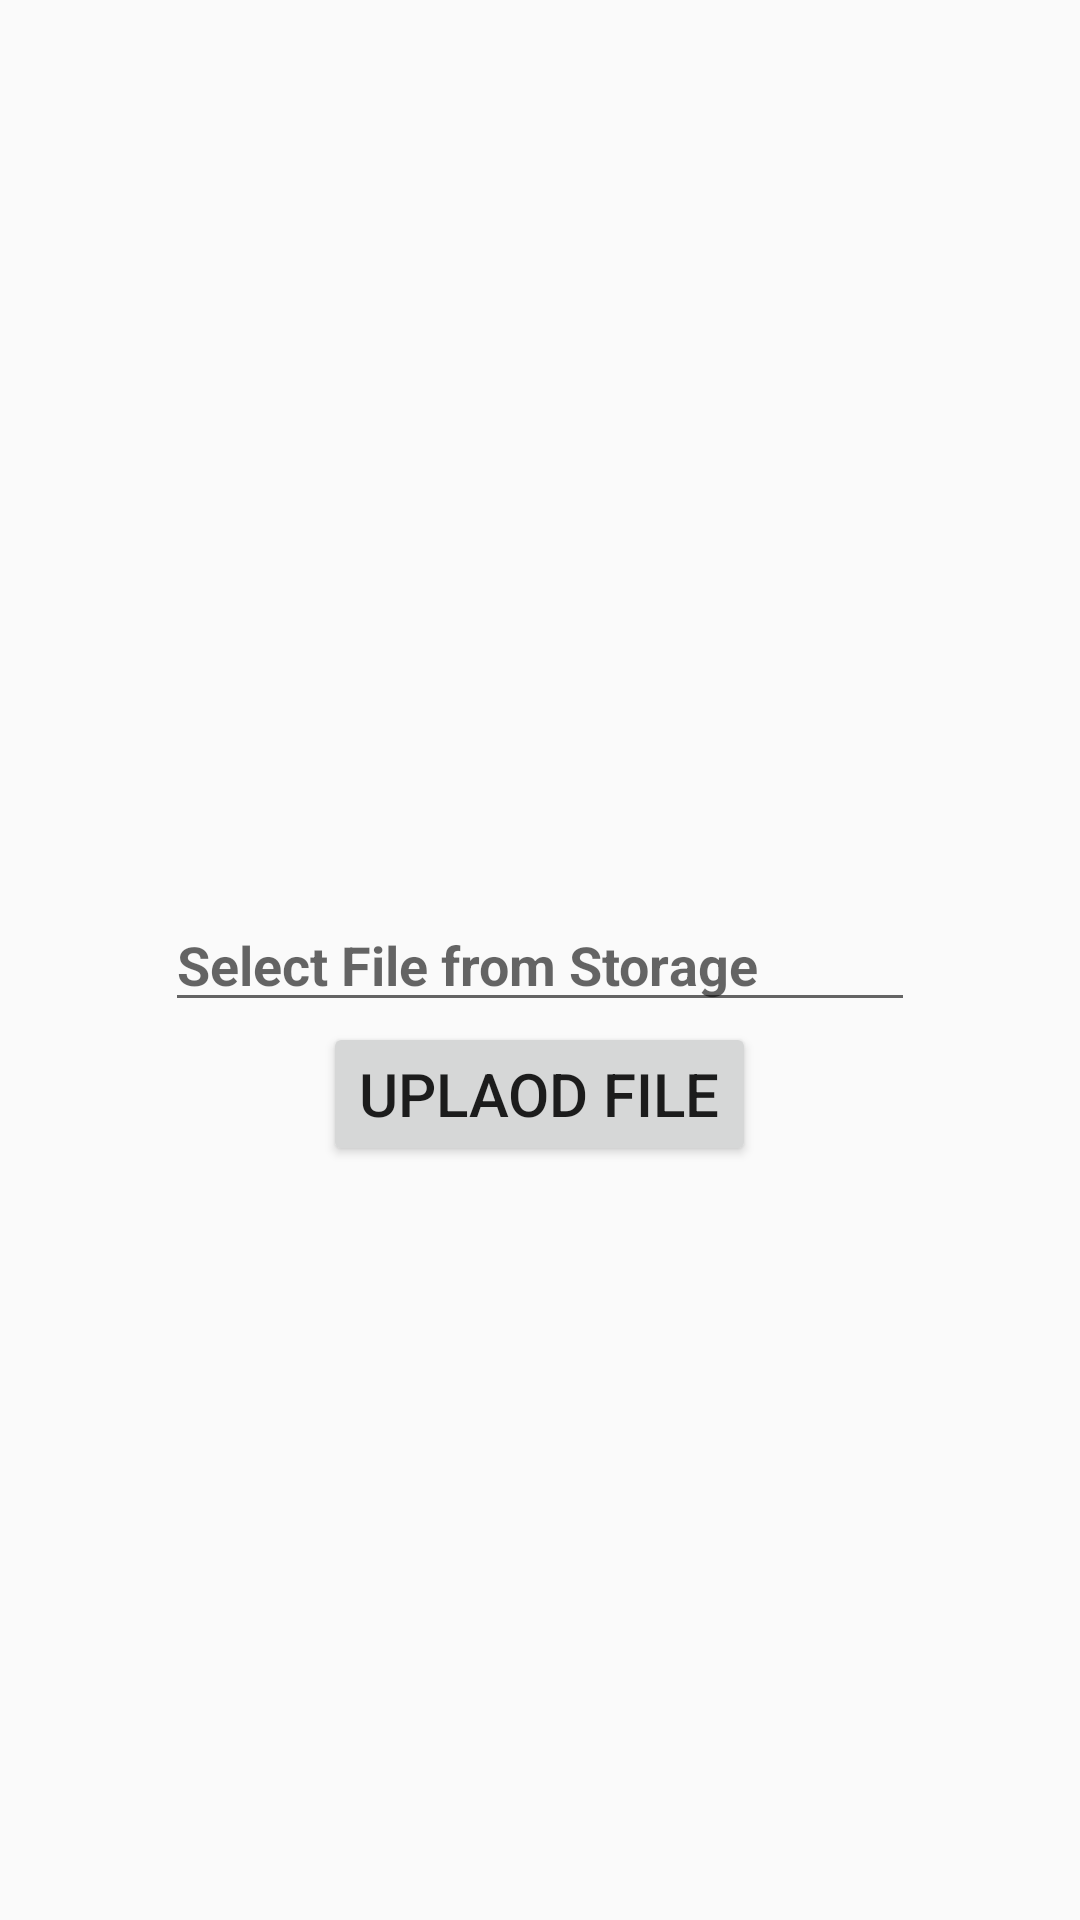

Android layout source for this screen:
<!-- AndroidManifest.xml: application theme Theme.UPSIintern -->
<!-- res/layout/activity_report.xml -->
<?xml version="1.0" encoding="utf-8"?>
<RelativeLayout xmlns:android="http://schemas.android.com/apk/res/android"
    xmlns:app="http://schemas.android.com/apk/res-auto"
    xmlns:tools="http://schemas.android.com/tools"
    android:layout_width="match_parent"
    android:layout_height="match_parent"
    tools:context=".ReportActivity">

    <EditText
        android:layout_width="250dp"
        android:layout_height="wrap_content"
        android:id="@+id/editText"
        android:layout_centerHorizontal="true"
        android:layout_centerVertical="true"
        android:hint="Select File from Storage"
        android:textColor="#0000FF"
        android:textStyle="bold"/>
    <Button
        android:id="@+id/btn"
        android:layout_width="wrap_content"
        android:layout_height="wrap_content"
        android:layout_below="@+id/editText"
        android:layout_centerHorizontal="true"
        android:text="Uplaod File"
        android:textSize="20sp"/>


</RelativeLayout>
<!-- resources referenced by this layout -->
<resources>
  <style name="Theme.UPSIintern" parent="Theme.AppCompat.Light.NoActionBar">
          
          <item name="colorPrimary">@color/purple_500</item>
          <item name="colorPrimaryVariant">@color/purple_700</item>
          <item name="colorOnPrimary">@color/white</item>
          
          <item name="colorSecondary">@color/teal_200</item>
          <item name="colorSecondaryVariant">@color/teal_700</item>
          <item name="colorOnSecondary">@color/black</item>
          
          <item name="android:statusBarColor" tools:targetApi="l">?attr/colorPrimaryVariant</item>
          
      </style>
  <!-- not gathered from this repository: default colours our renderer supplied (Android Studio template values) -->
  <color name="purple_500">#FF6200EE</color>
  <color name="purple_700">#FF3700B3</color>
  <color name="teal_200">#FF03DAC5</color>
  <color name="teal_700">#FF018786</color>
  <color name="black">#FF000000</color>
  <color name="white">#FFFFFFFF</color>
</resources>
